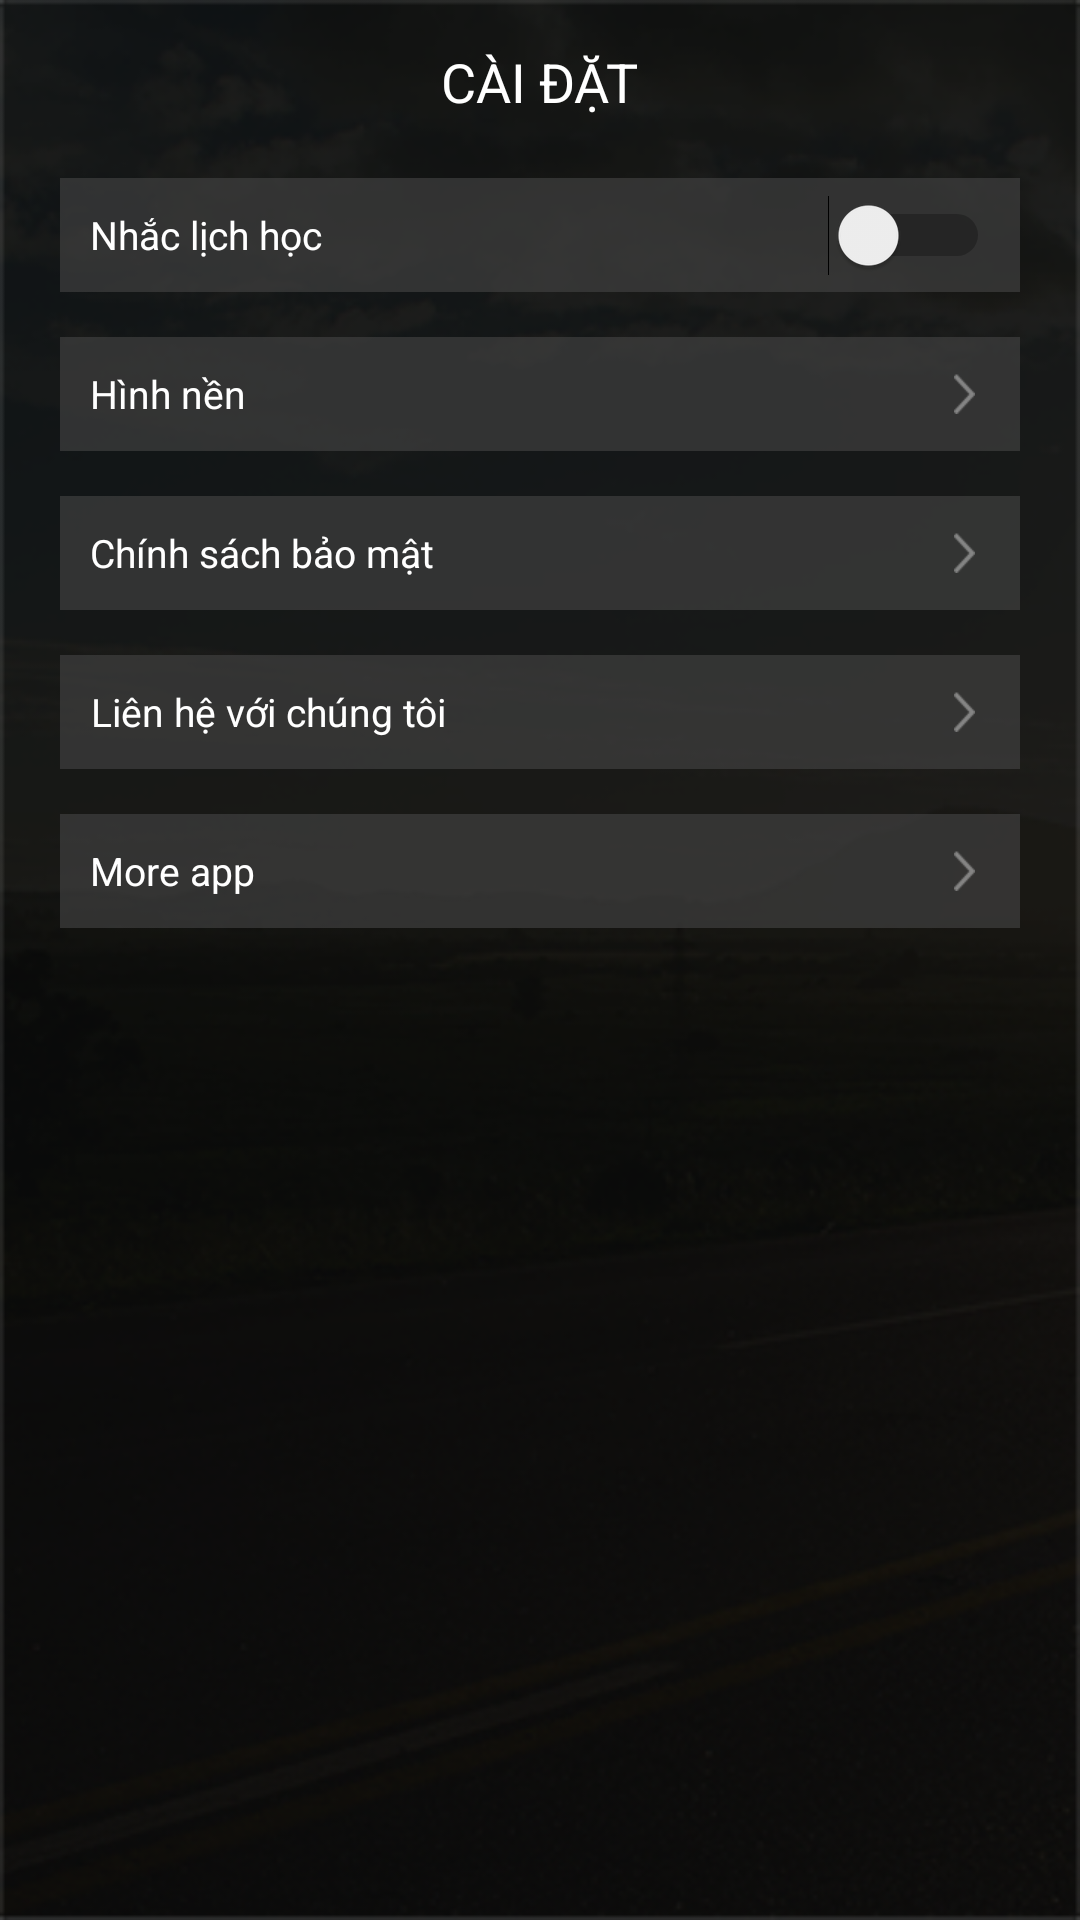

Here is an Android app screen rendered from its layout file. Give the layout XML and the strings, colors and styles it references.
<!-- AndroidManifest.xml: application theme AppTheme -->
<!-- res/layout/fragment_setting.xml -->
<?xml version="1.0" encoding="UTF-8"?>
<RelativeLayout xmlns:android="http://schemas.android.com/apk/res/android"
    android:layout_width="match_parent"
    android:layout_height="match_parent"
    android:background="@drawable/bg_profile12x"
    android:paddingLeft="20dp"
    android:paddingRight="20dp"
    android:paddingTop="10dp"
    android:id="@+id/reSettingFragment">

    <TextView
        android:layout_marginTop="5dp"
        android:id="@+id/txtSetting"
        android:layout_width="wrap_content"
        android:layout_height="wrap_content"
        android:layout_alignParentTop="true"
        android:layout_centerHorizontal="true"
        android:text="@string/cai_dat"
        android:textAllCaps="true"
        android:textColor="#fff"
        android:textSize="@dimen/text_header" />

    <Switch
        android:id="@+id/reSwitch"
        android:layout_width="match_parent"
        android:layout_height="@dimen/height_setting_row"
        android:layout_alignParentLeft="true"
        android:layout_below="@+id/txtSetting"
        android:layout_marginTop="20dp"
        android:background="#A6424242"
        android:padding="10dp"
        android:text="@string/notification_text"
        android:textColor="#fff"
        android:textSize="@dimen/text_size_setting" />

    <RelativeLayout
        android:id="@+id/reActivity"
        android:layout_width="match_parent"
        android:layout_height="@dimen/height_setting_row"
        android:layout_below="@+id/reSwitch"
        android:layout_marginTop="15dp"
        android:background="#A6424242"
        android:orientation="vertical">

        <TextView
            android:layout_width="wrap_content"
            android:layout_height="wrap_content"
            android:layout_centerVertical="true"
            android:layout_marginLeft="10dp"
            android:gravity="center"
            android:text="@string/hinh_nen"
            android:textColor="#fff"
            android:textSize="@dimen/text_size_setting" />

        <ImageButton
            android:layout_width="wrap_content"
            android:layout_height="wrap_content"
            android:layout_alignParentRight="true"
            android:layout_centerVertical="true"
            android:layout_marginRight="15dp"
            android:background="@android:color/transparent"
            android:src="@drawable/forward2x" />

    </RelativeLayout>


    <RelativeLayout
        android:id="@+id/rePrivacy"
        android:layout_width="match_parent"
        android:layout_height="@dimen/height_setting_row"
        android:layout_below="@+id/reActivity"
        android:layout_marginTop="15dp"
        android:background="#A6424242"
        android:orientation="vertical">

        <TextView
            android:layout_width="wrap_content"
            android:layout_height="wrap_content"
            android:layout_centerVertical="true"
            android:layout_marginLeft="10dp"
            android:gravity="center"
            android:text="@string/primacy"
            android:textColor="#fff"
            android:textSize="@dimen/text_size_setting" />

        <ImageButton
            android:layout_width="wrap_content"
            android:layout_height="wrap_content"
            android:layout_alignParentRight="true"
            android:layout_centerVertical="true"
            android:layout_marginRight="15dp"
            android:background="@android:color/transparent"
            android:src="@drawable/forward2x" />

    </RelativeLayout>

    <RelativeLayout
        android:id="@+id/reEmail"
        android:layout_width="match_parent"
        android:layout_height="@dimen/height_setting_row"
        android:layout_below="@+id/rePrivacy"
        android:layout_marginTop="15dp"
        android:background="#A6424242"
        android:orientation="vertical">

        <TextView
            android:layout_width="wrap_content"
            android:layout_height="wrap_content"
            android:layout_centerVertical="true"
            android:layout_marginLeft="10dp"
            android:gravity="center"
            android:text="@string/email_to_us"
            android:textColor="#fff"
            android:textSize="@dimen/text_size_setting" />

        <ImageButton
            android:layout_width="wrap_content"
            android:layout_height="wrap_content"
            android:layout_alignParentRight="true"
            android:layout_centerVertical="true"
            android:layout_marginRight="15dp"
            android:background="@android:color/transparent"
            android:src="@drawable/forward2x" />

    </RelativeLayout>

    <RelativeLayout
        android:id="@+id/reMore"
        android:layout_width="match_parent"
        android:layout_height="@dimen/height_setting_row"
        android:layout_below="@+id/reEmail"
        android:layout_marginTop="15dp"
        android:background="#A6424242"
        android:orientation="vertical">

        <TextView
            android:layout_width="wrap_content"
            android:layout_height="wrap_content"
            android:layout_centerVertical="true"
            android:layout_marginLeft="10dp"
            android:gravity="center"
            android:text="@string/more_app"
            android:textColor="#fff"
            android:textSize="@dimen/text_size_setting" />

        <ImageButton
            android:layout_width="wrap_content"
            android:layout_height="wrap_content"
            android:layout_alignParentRight="true"
            android:layout_centerVertical="true"
            android:layout_marginRight="15dp"
            android:background="@android:color/transparent"
            android:src="@drawable/forward2x" />

    </RelativeLayout>

</RelativeLayout>
<!-- resources referenced by this layout -->
<resources>
  <dimen name="height_setting_row">38dp</dimen>
  <dimen name="text_header">18sp</dimen>
  <dimen name="text_size_setting">13sp</dimen>
  <!-- drawable bg_profile12x: png bitmap (drawable-xhdpi, 106662 bytes) -->
  <!-- drawable forward2x: png bitmap (drawable-xhdpi, 1341 bytes) -->
  <string name="cai_dat">Cài đặt</string>
  <string name="email_to_us">Liên hệ với chúng tôi</string>
  <string name="hinh_nen">Hình nền</string>
  <string name="more_app">More app</string>
  <string name="notification_text">Nhắc lịch học</string>
  <string name="primacy">Chính sách bảo mật</string>
  <style name="AppTheme" parent="Theme.AppCompat.Light.NoActionBar">
          
          <item name="colorPrimary">@color/colorPrimary</item>
          <item name="colorPrimaryDark">@color/colorPrimaryDark</item>
          <item name="colorAccent">@color/colorAccent</item>
      </style>
  <color name="colorPrimary">#3F51B5</color>
  <color name="colorPrimaryDark">#303F9F</color>
  <color name="colorAccent">#ff4700</color>
</resources>
